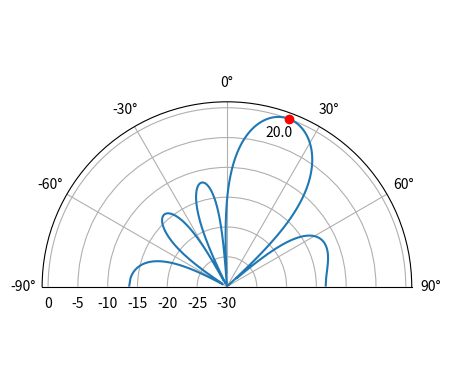

Here is the Python script that generated this plot:
import numpy as np
import matplotlib.pyplot as plt

Nr = 5
d = 0.5 # half wave spacing
N_fft = 512
theta_degrees = 20 # there is no SOI, we aren't processing samples, this is the direction that we want to look at
theta = np.deg2rad(theta_degrees)
w = np.exp(2j * np.pi * d * np.arange(Nr) * np.sin(theta)) # coventional beamformer weights
w_padded = np.concatenate((w, np.zeros(N_fft - Nr))) # zero pad to n_fft elements to get more resolution in the FFT
w_fft_dB = 10*np.log10(np.abs(np.fft.fftshift(np.fft.fft(w_padded)))**2) # magnitude of fft in dB
w_fft_dB -= np.max(w_fft_dB)

# map the fft bins to angles in radians
theta_bins = np.arcsin(np.linspace(-1, 1, N_fft)) # in radians

# find max so we can add it to plot
theta_max = theta_bins[np.argmax(w_fft_dB)]

fig, ax = plt.subplots(subplot_kw={'projection': 'polar'})
ax.plot(theta_bins, w_fft_dB) # make sure to use radian for polar
ax.plot([theta_max], [np.max(w_fft_dB)], 'ro')
ax.text(theta_max -0.1, np.max(w_fft_dB)-4, np.round(np.rad2deg(theta_max)))
ax.set_theta_zero_location('N') # make 0 degrees point up
ax.set_theta_direction(-1) # increase clockwise
ax.set_rlabel_position(55)  # Move grid labels away from other labels
ax.set_thetamin(-90) # only show top half
ax.set_thetamax(90)
ax.set_ylim([-30, 1]) # because there's no noise, only go down 30 dB
plt.show()